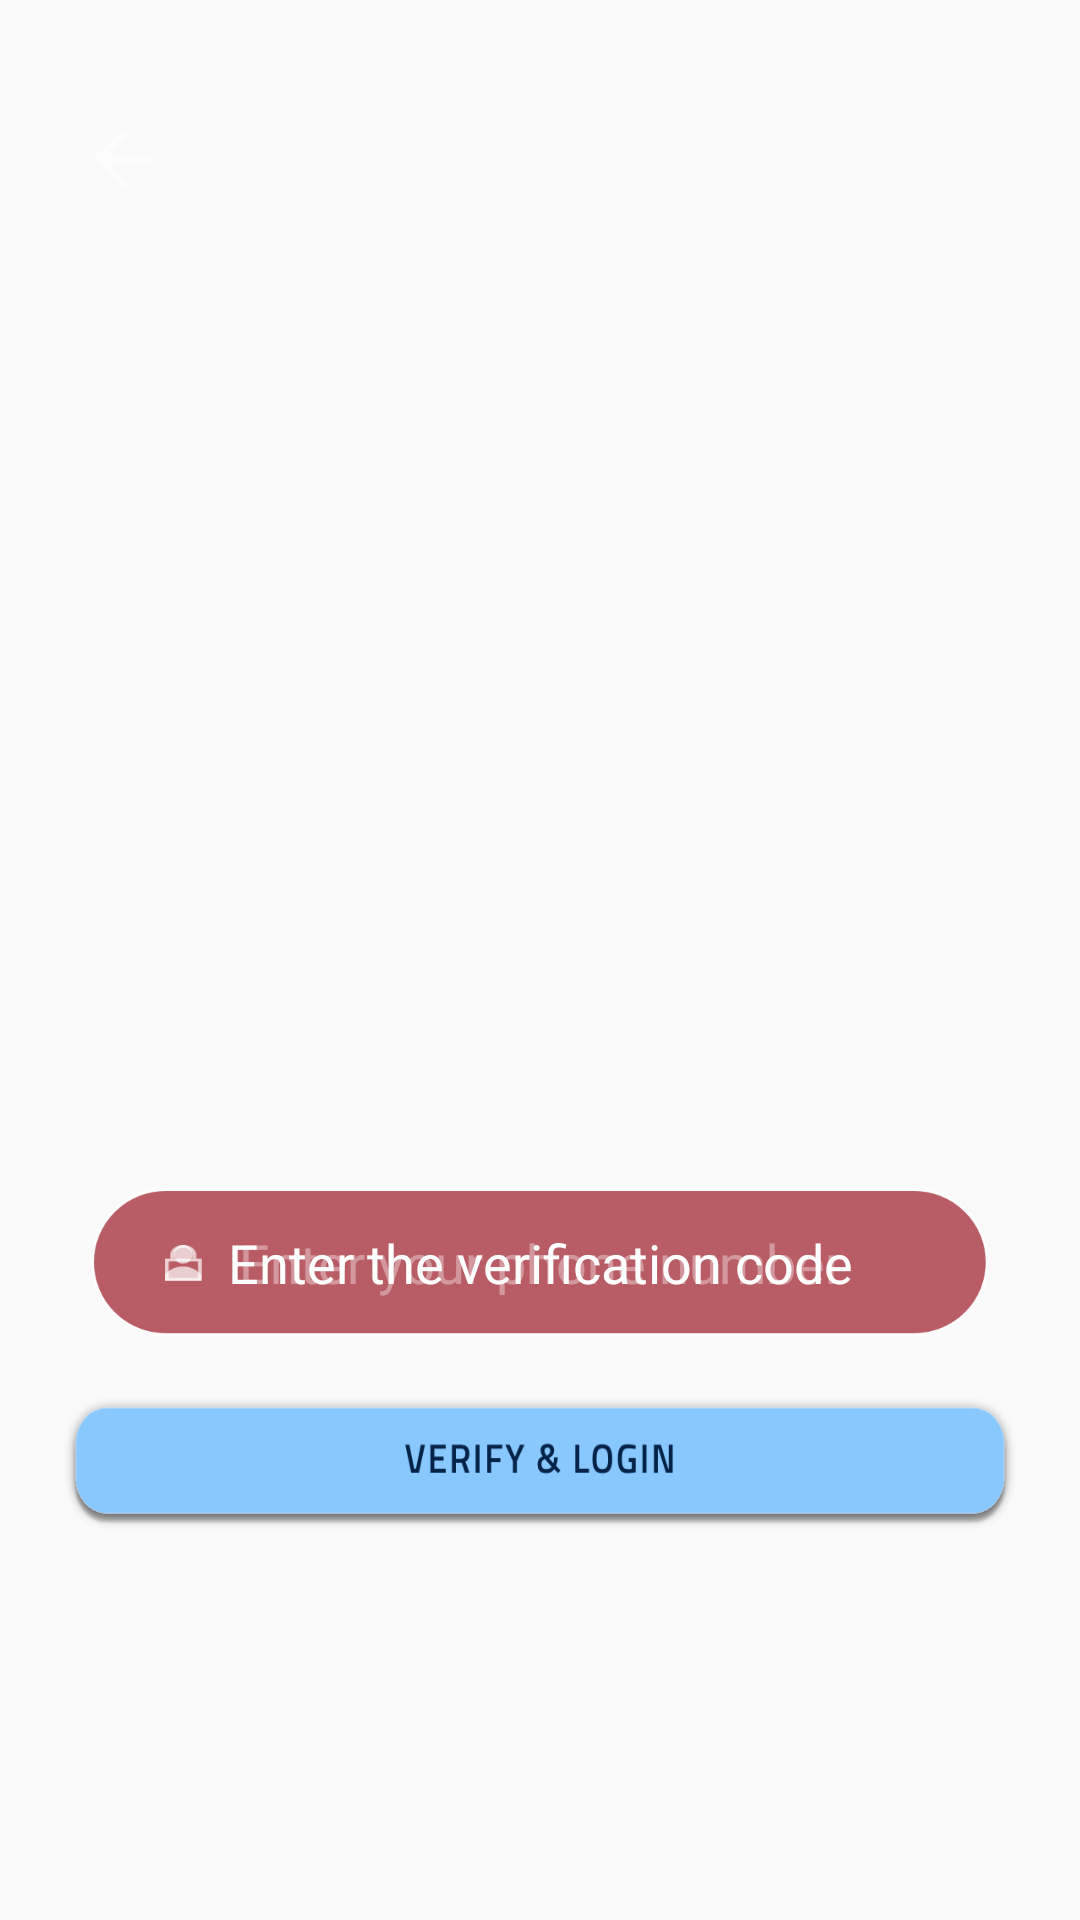

Write the Android layout XML for this screen, with the resource values it uses.
<!-- AndroidManifest.xml: application theme AppTheme -->
<!-- res/layout/content_phone_login.xml -->
<?xml version="1.0" encoding="utf-8"?>
<RelativeLayout xmlns:android="http://schemas.android.com/apk/res/android"
    xmlns:app="http://schemas.android.com/apk/res-auto"
    android:layout_width="match_parent"
    android:layout_height="match_parent"
    android:background="@drawable/mrrobot404">


    <ImageView
        android:id="@+id/backButton"
        android:layout_width="30dp"
        android:layout_height="30dp"
        android:layout_alignParentStart="true"
        android:layout_alignParentLeft="true"
        android:layout_alignParentTop="true"
        android:layout_marginStart="26dp"
        android:layout_marginLeft="26dp"
        android:layout_marginTop="38dp"
        android:clickable="true"
        android:background="@drawable/arrow" />

    <ImageView
        android:layout_width="289dp"
        android:layout_height="0dp"
        android:layout_alignParentStart="true"
        android:id="@+id/mrRobot"
        android:layout_centerHorizontal="true"
        android:layout_alignParentLeft="true"
        android:layout_alignParentTop="true"
        android:layout_marginStart="59dp"
        android:layout_marginLeft="59dp"
        android:layout_marginTop="243dp"
        android:background="@drawable/mrrobot" />

    <EditText
        android:id="@+id/phoneNumber"
        android:layout_width="299.42dp"
        android:layout_height="49.75dp"
        android:layout_below="@+id/mrRobot"
        android:layout_centerInParent="true"
        android:layout_marginTop="153dp"
        android:hint="Enter your phone number"
        android:textColor="#FFFFFF"
        android:textColorHint="#FFFFFF"
        android:textAlignment="center"
        android:background="@drawable/redrectangle"
        android:layout_gravity="center_horizontal" />

    <EditText
        android:id="@+id/code"
        android:layout_width="299.42dp"
        android:layout_height="49.75dp"
        android:layout_below="@+id/mrRobot"
        android:layout_centerInParent="true"
        android:layout_marginTop="153dp"
        android:hint="Enter the verification code"
        android:textColor="#FFFFFF"
        android:textColorHint="#FFFFFF"
        android:textAlignment="center"
        android:background="@drawable/redrectangle"
        android:layout_gravity="center_horizontal" />

    <Button
        android:id="@+id/sendCode"
        android:layout_width="322dp"
        android:layout_height="49.75dp"
        android:layout_below="@+id/mrRobot"
        android:layout_centerInParent="true"
        android:layout_marginTop="220dp"
        android:background="@drawable/rectangle8" />

    <Button
        android:id="@+id/verify"
        android:layout_width="322dp"
        android:layout_height="49.75dp"
        android:layout_below="@+id/mrRobot"
        android:layout_marginTop="220dp"
        android:layout_centerInParent="true"
        android:background="@drawable/verifylogin"
        />


    <ImageView
        android:id="@+id/man"
        android:layout_width="12.25dp"
        android:layout_height="12dp"
        android:layout_alignParentStart="true"
        android:layout_alignParentLeft="true"
        android:layout_alignParentTop="true"
        android:layout_marginStart="55dp"
        android:layout_marginLeft="71dp"
        android:layout_marginTop="415dp"
        android:background="@drawable/email" />

    <ImageView
        android:id="@+id/pass"
        android:layout_width="12.25dp"
        android:layout_height="12dp"
        android:layout_alignParentStart="true"
        android:layout_alignParentLeft="true"
        android:layout_alignParentTop="true"
        android:layout_marginStart="55dp"
        android:layout_marginLeft="72dp"
        android:layout_marginTop="415dp"
        android:background="@drawable/password" />


</RelativeLayout>
<!-- resources referenced by this layout -->
<resources>
  <!-- drawable arrow: png bitmap (drawable-xxxhdpi, 788 bytes) -->
  <!-- drawable email: png bitmap (drawable-xxxhdpi, 831 bytes) -->
  <!-- drawable mrrobot: png bitmap (drawable-xxxhdpi, 332967 bytes) -->
  <!-- drawable password: png bitmap (drawable-xxxhdpi, 600 bytes) -->
  <!-- drawable rectangle8: png bitmap (drawable-xxxhdpi, 18422 bytes) -->
  <!-- drawable redrectangle: png bitmap (drawable-xxxhdpi, 12473 bytes) -->
  <!-- drawable verifylogin: png bitmap (drawable-xxxhdpi, 15841 bytes) -->
  <style name="AppTheme" parent="Base.Theme.AppCompat.Light.DarkActionBar">
          
          <item name="colorPrimary">@color/colorPrimary</item>
          <item name="colorPrimaryDark">@color/colorPrimaryDark</item>
          <item name="colorAccent">@color/colorAccent</item>
  
          <item name="windowActionBar">false</item>
          <item name="windowNoTitle">true</item>
      </style>
  <color name="colorPrimary">#183969</color>
  <color name="colorPrimaryDark">#005048</color>
  <color name="colorAccent">#E6E6E6</color>
</resources>
